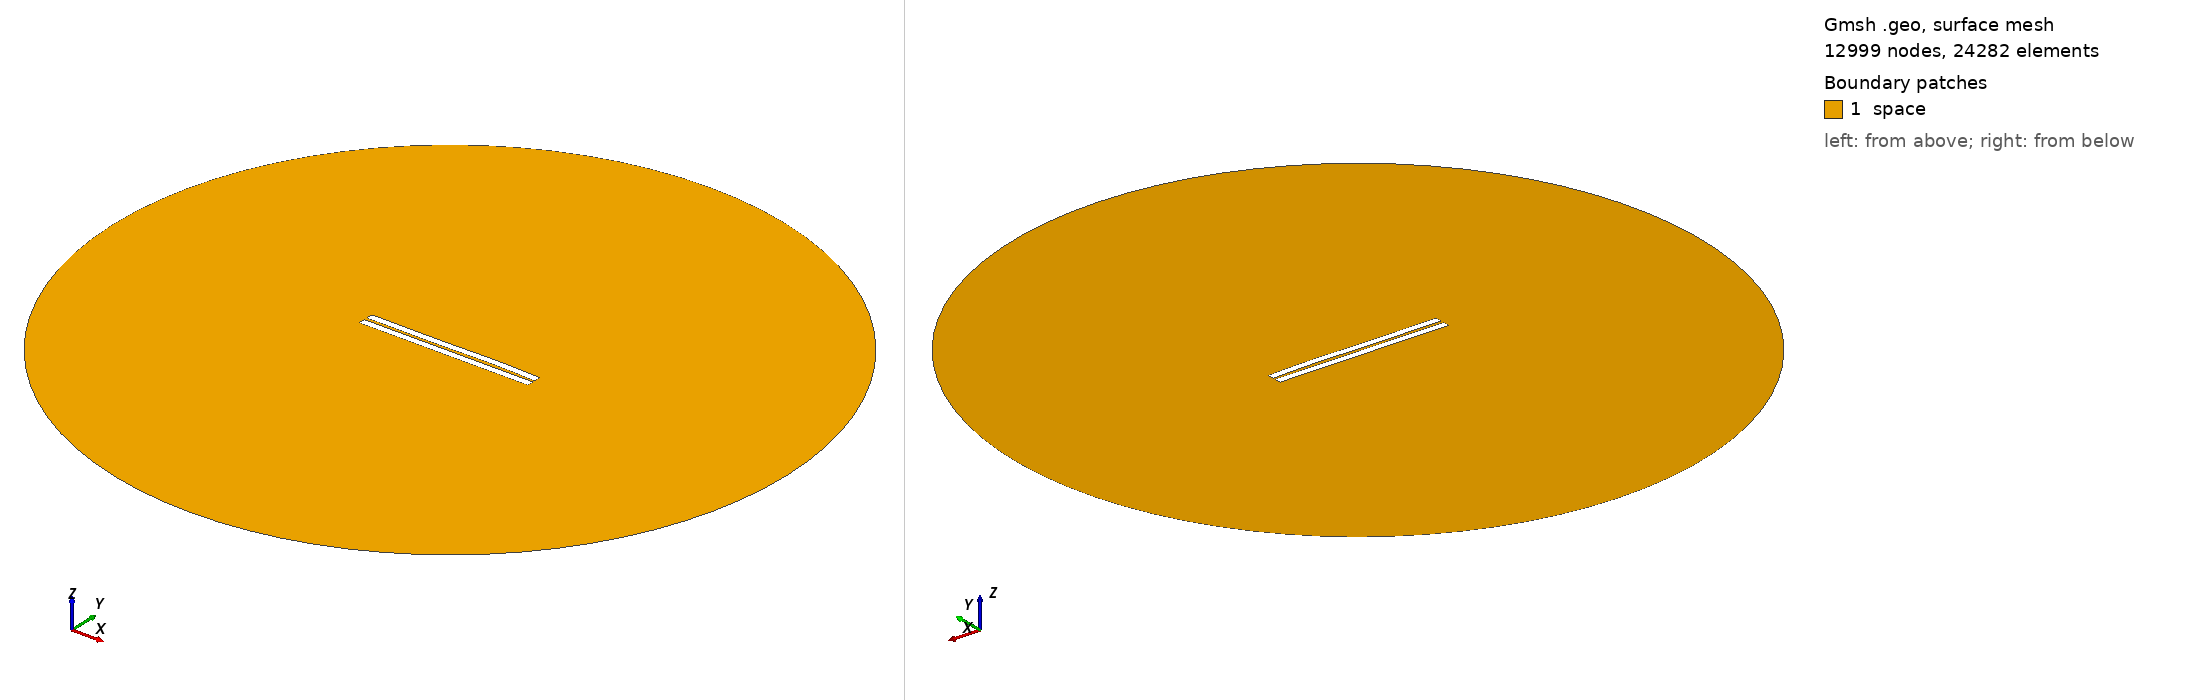

Gmsh geometry script, surface-meshed: 12999 nodes, 24282 surface elements. Boundary patches (legend numbers): 1 space. Left view from above one corner, right view from below the opposite corner. Legend entries are the model's physical surfaces. The drawing asked Gmsh for element sizes between 1% and 20% of the model's largest extent; the script's own settings can give other sizes.

=== 954.geo (drawn) ===
//---------------------------------------
// Geometry kernel
//---------------------------------------

SetFactory("OpenCASCADE");



//---------------------------------------
// Parameters of the geometry
//---------------------------------------

// Overetch of the upper plate
overetch = 0.0;

// Distance between the plates
distance = 1.75;

// Discretization over the x axis (for the deformation)
nx = 50; 

// Length of the plate
L = 100 - overetch; 

// Number of modes
n = 4; 

// 1st mode coefficient
coeff(1) = 0.0;
beta(1) = 0.596864 * 3.1415926535 / L;

// 2nd mode coefficient
coeff(2) = 0.07499999999999998;
beta(2) = 1.49418 * 3.1415926535 / L;

// 3rd mode coefficient
coeff(3) = -0.15;
beta(3) = 2.50025 * 3.1415926535 / L;

// 4th mode coefficient
coeff(4) = 0.07499999999999998;
beta(4) = 3.49999 * 3.1415926535 / L;



//---------------------------------------
// Upper plate (deformed rectangle)
//---------------------------------------

// Coordiantes of the upper plate
xmin = -50;
xmax = 50 - overetch;

// Height of the upper plate
yheight = 4 - 2 * overetch;

// Indexes of the points
UpperID[] = {};
LowerID[] = {};
LeftID[] = {};
RightID[] = {};

// Point index
p = 1;

// Horizontal edges
For i In {1:nx}
    x = xmin + (i-1)*(xmax - xmin)/(nx-1);

    y_bottom = distance / 2 + overetch;
    For j In {1:n}
        C = (Cosh(beta(j)*L) + Cos(beta(j)*L)) / (Sinh(beta(j)*L) + Sin(beta(j)*L));
        y_bottom  = y_bottom + coeff(j) * (Cosh(beta(j)*(x+50)) - Cos(beta(j)*(x+50)) - C * (Sinh(beta(j)*(x+50)) - Sin(beta(j)*(x+50))));
    EndFor

    y_top = y_bottom + yheight;

    Point(p) = {x, y_top, 0, 1.0};
    UpperID[i] = p;
    p = p + 1;

    Point(p) = {x, y_bottom, 0, 1.0};
    LowerID[i] = p;
    p = p + 1;
EndFor

// Create point lists
UpperPts[] = {}; LowerPts[] = {};
For i In {1:nx}
  UpperPts[] += {UpperID[i]};
  LowerPts[] += {LowerID[i]};
EndFor

// Build splines
Spline(1) = {UpperPts[]};
Spline(2) = {LowerPts[]};
Line(3) = {LowerPts[nx-1], UpperPts[nx-1]};
Line(4) = {LowerPts[0], UpperPts[0]};

// Build the plane surface
Curve Loop(1) = {2, 3, -1, -4};
Plane Surface(1) = {1};



//---------------------------------------
// Lower plate (rectangle)
//---------------------------------------

// Vertices
Point(1001) = {-50, -1, 0, 1.0};
Point(1002) = { 50, -1, 0, 1.0};
Point(1003) = { 50,  -5, 0, 1.0};
Point(1004) = {-50,  -5, 0, 1.0};

// Edges
Line(5) = {1001, 1002};
Line(6) = {1002, 1003};
Line(7) = {1003, 1004};
Line(8) = {1004, 1001};

// Plane surface
Line Loop(2) = {5, 6, 7, 8};
Plane Surface(2) = {2}; 



//---------------------------------------
// Outer (fictious) boundary
//---------------------------------------

// Points
Point(1005) = {0, 0, 0};       // Center
Point(1006) = {200, 0, 0};     // Start point
Point(1007) = {0, 200, 0};     // 90 degrees
Point(1008) = {-200, 0, 0};    // 180 degrees
Point(1009) = {0, -200, 0};    // 270 degrees

// Circle arcs (each needs start, center, end)
Circle(9) = {1006, 1005, 1007};
Circle(10) = {1007, 1005, 1008};
Circle(11) = {1008, 1005, 1009};
Circle(12) = {1009, 1005, 1006};

// Plane surface for the entire domain
Curve Loop(3) = {9, 10, 11, 12};
Surface(3) = {3};

// Subtract the plates from the whole domain to obtain the actual domain where we want to solve the equations
BooleanDifference{ Surface{3}; Delete; }{ Surface{1}; Surface{2}; Delete; }




//---------------------------------------
// Transfinite Lines/Curves
//---------------------------------------

// Set the number of points on the boundaries
r = 7;

// Plates
Transfinite Curve {1, 2} = 50*r Using Progression 1;
Transfinite Curve {3, 4} = 2*r Using Progression 1;
Transfinite Line {5, 7} = 50*r Using Progression 1;
Transfinite Line {6, 8} = 2*r Using Progression 1;

// Outer boundary
Transfinite Line {9, 10, 11, 12} = 20 Using Progression 1;



//---------------------------------------
// Physical groups
//---------------------------------------                

// Physical curves (boundaries)
Physical Line("force_segment", 10) = {2};
Physical Line("upper_plate", 11) = {1, 3, 4};
Physical Line("lower_plate", 12) = {5, 6, 7, 8};
Physical Line("boundary", 20) = {9, 10, 11, 12};

// Physical Surfaces
Physical Surface("space", 30) = {3};



//---------------------------------------
// 6. Generate the Mesh
//---------------------------------------

// 2D mesh generation
Mesh 2;
